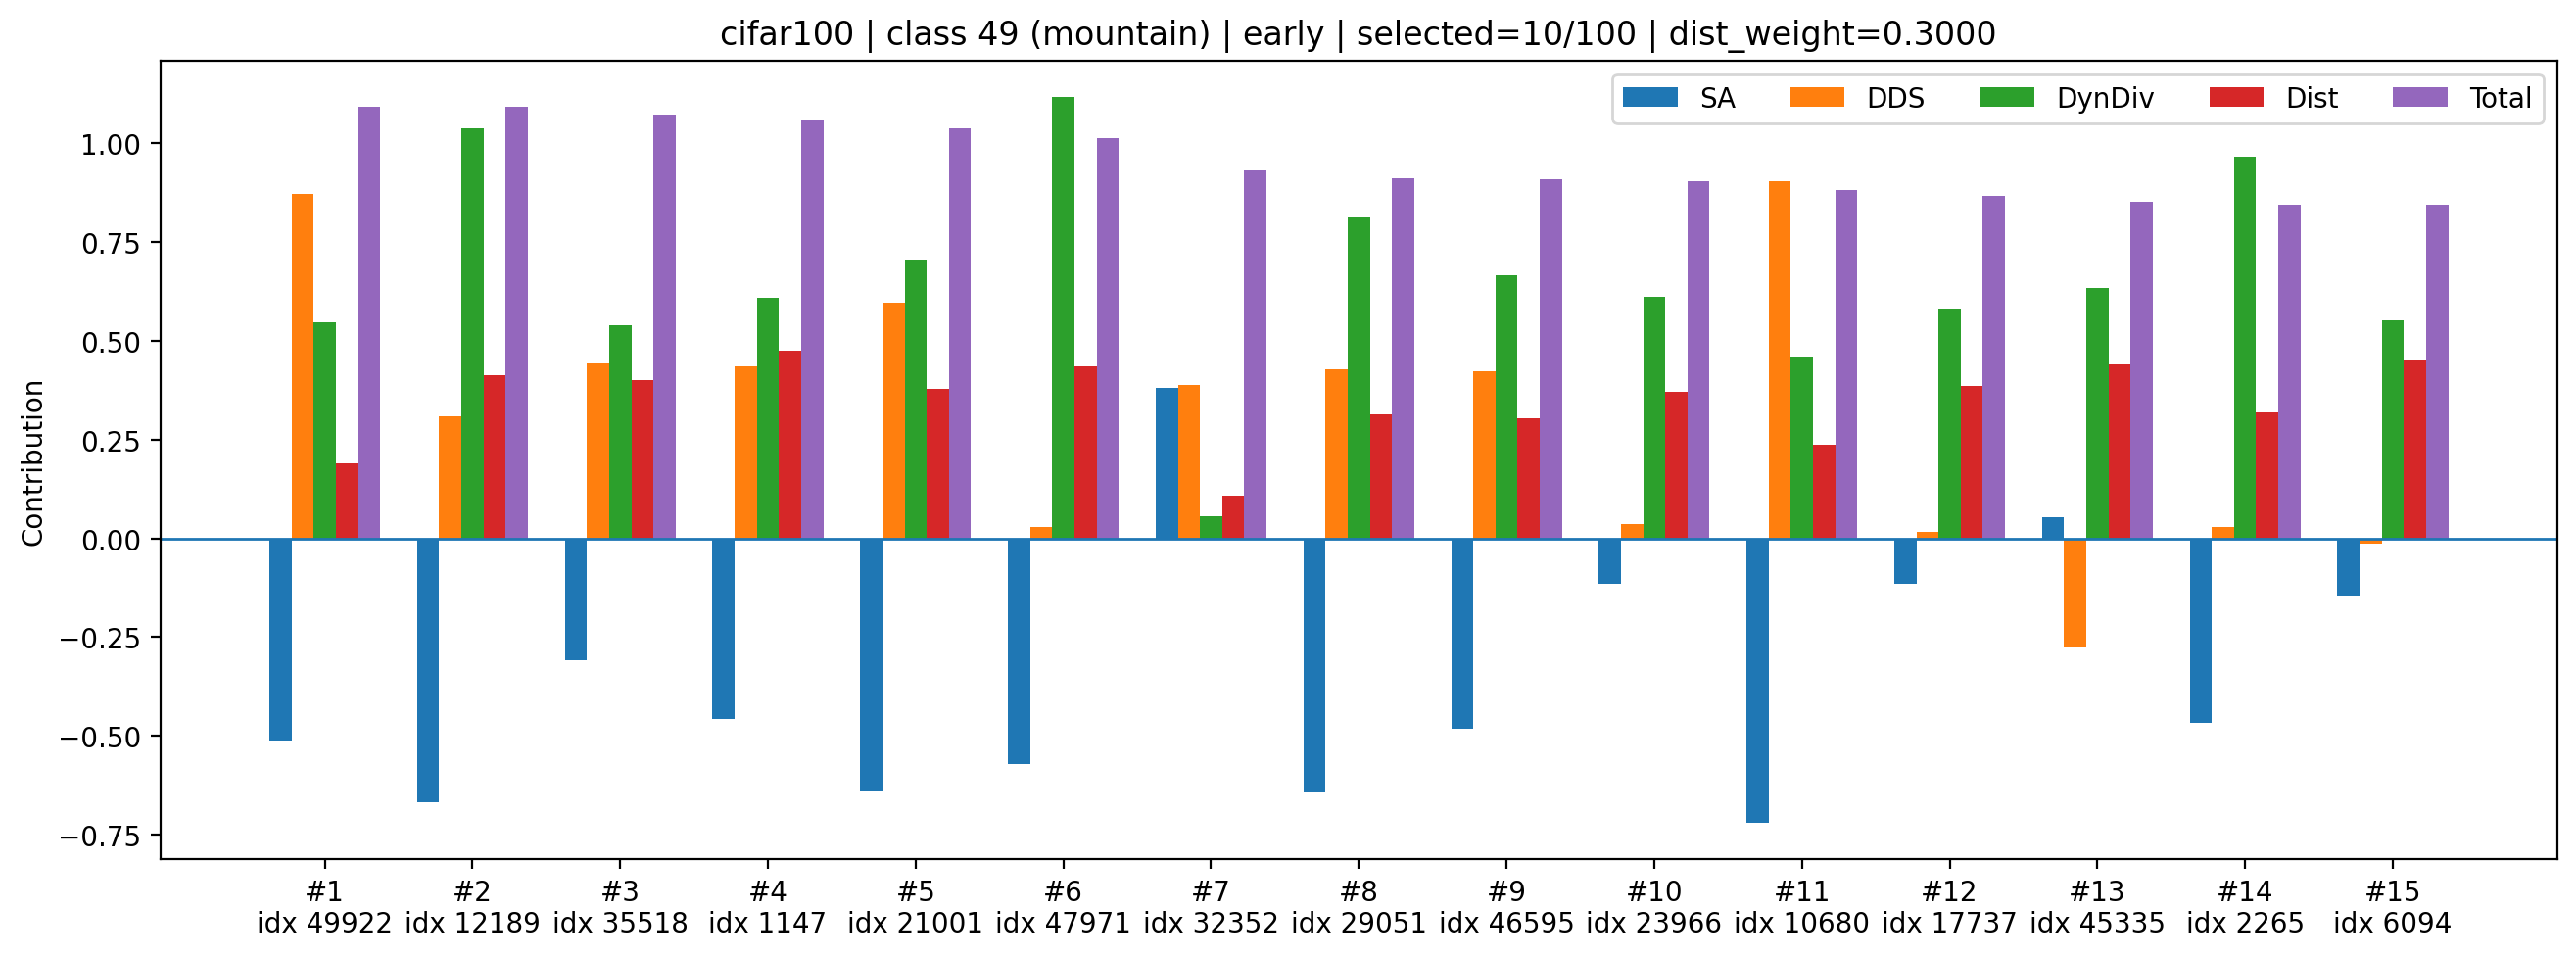

Values plotted in this chart, from the file beside it:
rank, sample_index, class_id, selected_count_before_add, dynamic_k, old_mean_shift, new_mean_shift, dist_improve_raw, div_raw, sa_z, dds_z, div_z, dist_z, sa_component, dds_component, div_component, dist_component, total
1, 49922, 49, 10, 3, 0.08306, 0.07413, 0.008925, 1.408, -1.892, 2.835, 1.294, 0.6287, -0.5127, 0.8704, 0.5461, 0.1886, 1.092
2, 12189, 49, 10, 3, 0.08306, 0.07229, 0.01076, 1.412, -2.466, 1.005, 2.46, 1.378, -0.668, 0.3085, 1.038, 0.4133, 1.092
3, 35518, 49, 10, 3, 0.08306, 0.0724, 0.01066, 1.408, -1.142, 1.44, 1.28, 1.334, -0.3093, 0.4421, 0.5402, 0.4001, 1.073
4, 1147, 49, 10, 3, 0.08306, 0.07178, 0.01127, 1.409, -1.692, 1.417, 1.442, 1.585, -0.4584, 0.4352, 0.6084, 0.4755, 1.061
5, 21001, 49, 10, 3, 0.08306, 0.07259, 0.01047, 1.409, -2.369, 1.941, 1.673, 1.257, -0.6418, 0.5958, 0.7062, 0.3772, 1.037
6, 47971, 49, 10, 3, 0.08306, 0.07212, 0.01094, 1.412, -2.107, 0.09709, 2.648, 1.45, -0.5707, 0.02981, 1.118, 0.4349, 1.012
7, 32352, 49, 10, 3, 0.08306, 0.07479, 0.008265, 1.405, 1.402, 1.261, 0.1307, 0.36, 0.3798, 0.3872, 0.05517, 0.108, 0.9302
8, 29051, 49, 10, 3, 0.08306, 0.07311, 0.00995, 1.41, -2.373, 1.394, 1.922, 1.046, -0.6428, 0.4279, 0.8112, 0.3139, 0.9102
9, 46595, 49, 10, 3, 0.08306, 0.07318, 0.009875, 1.409, -1.783, 1.374, 1.577, 1.016, -0.4831, 0.422, 0.6657, 0.3048, 0.9094
10, 23966, 49, 10, 3, 0.08306, 0.07264, 0.01041, 1.409, -0.4264, 0.1202, 1.449, 1.235, -0.1155, 0.0369, 0.6116, 0.3704, 0.9033
11, 10680, 49, 10, 3, 0.08306, 0.07374, 0.009313, 1.408, -2.659, 2.946, 1.09, 0.7867, -0.7203, 0.9046, 0.4601, 0.236, 0.8805
12, 17737, 49, 10, 3, 0.08306, 0.07252, 0.01054, 1.409, -0.427, 0.05071, 1.376, 1.286, -0.1157, 0.01557, 0.5808, 0.3858, 0.8665
13, 45335, 49, 10, 3, 0.08306, 0.07206, 0.01099, 1.409, 0.1957, -0.8988, 1.503, 1.47, 0.05302, -0.276, 0.6345, 0.4411, 0.8526
14, 2265, 49, 10, 3, 0.08306, 0.07306, 0.009997, 1.411, -1.724, 0.09059, 2.286, 1.066, -0.4671, 0.02781, 0.965, 0.3197, 0.8454
15, 6094, 49, 10, 3, 0.08306, 0.07199, 0.01107, 1.408, -0.5385, -0.04215, 1.309, 1.502, -0.1459, -0.01294, 0.5525, 0.4506, 0.8443
